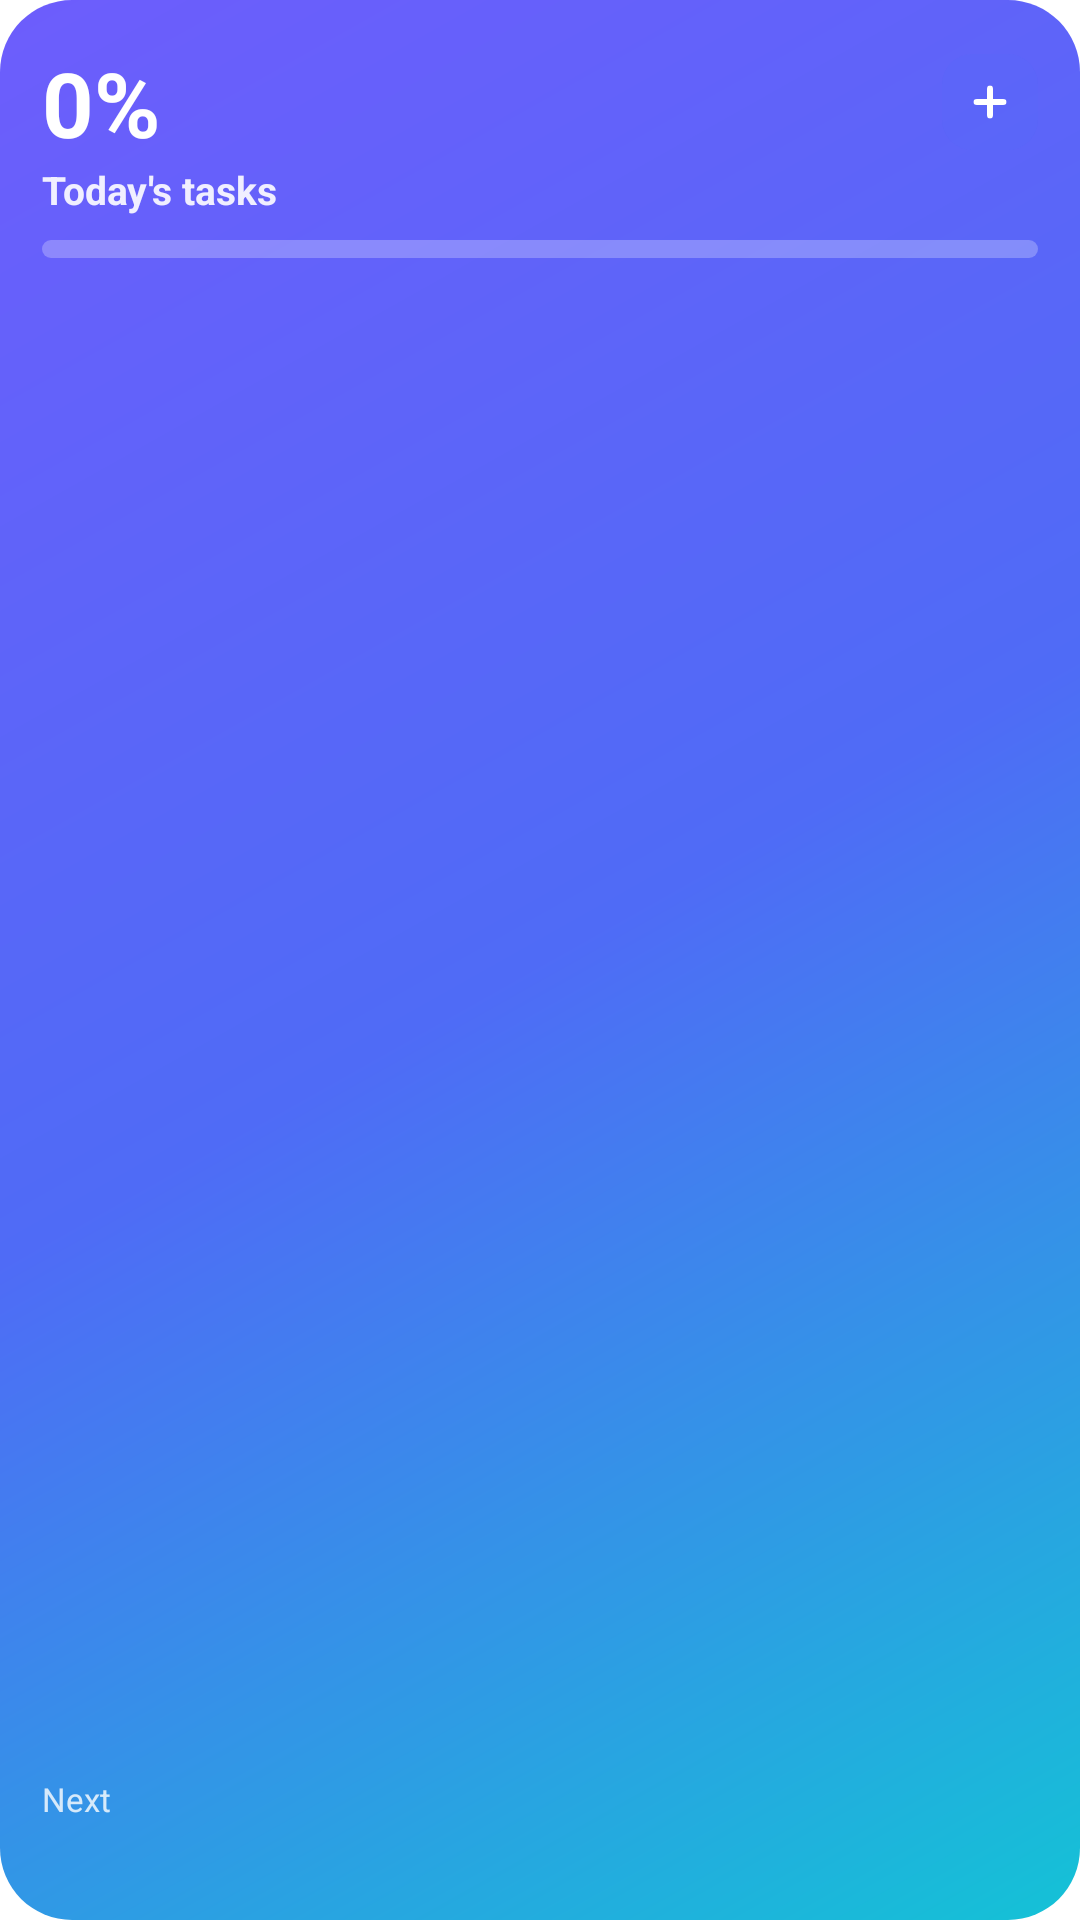

Android layout source for this screen:
<!-- AndroidManifest.xml: fallback theme Theme.MaterialComponents.DayNight.NoActionBar -->
<!-- res/layout/mongez_summary_widget.xml -->
<?xml version="1.0" encoding="utf-8"?>
<LinearLayout xmlns:android="http://schemas.android.com/apk/res/android"
    android:id="@+id/summary_root"
    android:layout_width="match_parent"
    android:layout_height="match_parent"
    android:background="@drawable/widget_brand_bg"
    android:layoutDirection="locale"
    android:orientation="vertical"
    android:padding="14dp">

    <LinearLayout
        android:layout_width="match_parent"
        android:layout_height="wrap_content"
        android:gravity="center_vertical"
        android:orientation="horizontal">

        <TextView
            android:id="@+id/summary_percent"
            android:layout_width="0dp"
            android:layout_height="wrap_content"
            android:layout_weight="1"
            android:text="0%"
            android:textColor="#FFFFFF"
            android:textSize="30sp"
            android:textStyle="bold" />

        <FrameLayout
            android:id="@+id/summary_add"
            android:layout_width="32dp"
            android:layout_height="32dp"
            android:background="@drawable/widget_pill_bg"
            android:contentDescription="@string/widget_add">

            <ImageView
                android:layout_width="18dp"
                android:layout_height="18dp"
                android:layout_gravity="center"
                android:importantForAccessibility="no"
                android:src="@drawable/ic_widget_add" />
        </FrameLayout>
    </LinearLayout>

    <TextView
        android:id="@+id/summary_counter"
        android:layout_width="match_parent"
        android:layout_height="wrap_content"
        android:maxLines="1"
        android:text="@string/widget_title"
        android:textColor="#E6FFFFFF"
        android:textAlignment="viewStart"
        android:textSize="13sp"
        android:textStyle="bold" />

    <ProgressBar
        android:id="@+id/summary_progress"
        style="@android:style/Widget.ProgressBar.Horizontal"
        android:layout_width="match_parent"
        android:layout_height="6dp"
        android:layout_marginTop="8dp"
        android:max="100"
        android:progress="0"
        android:progressDrawable="@drawable/widget_progress_light" />

    
    <FrameLayout
        android:layout_width="match_parent"
        android:layout_height="0dp"
        android:layout_weight="1" />

    <TextView
        android:id="@+id/summary_next_label"
        android:layout_width="match_parent"
        android:layout_height="wrap_content"
        android:text="@string/widget_next"
        android:textColor="#CCFFFFFF"
        android:textAlignment="viewStart"
        android:textSize="11sp" />

    <TextView
        android:id="@+id/summary_next"
        android:layout_width="match_parent"
        android:layout_height="wrap_content"
        android:ellipsize="end"
        android:maxLines="2"
        android:text=""
        android:textColor="#FFFFFF"
        android:textAlignment="viewStart"
        android:textSize="14sp"
        android:textStyle="bold" />
</LinearLayout>
<!-- resources referenced by this layout -->
<resources>
  <!-- drawable ic_widget_add (drawable) -->
  <vector xmlns:android="http://schemas.android.com/apk/res/android"
      android:width="24dp" android:height="24dp" android:viewportWidth="24" android:viewportHeight="24">
      <path android:fillColor="#00000000" android:strokeColor="#FFFFFF" android:strokeWidth="2.6"
          android:strokeLineCap="round" android:pathData="M12,6L12,18M6,12L18,12" />
  </vector>
  <!-- drawable widget_brand_bg (drawable) -->
  <?xml version="1.0" encoding="utf-8"?>
  <shape xmlns:android="http://schemas.android.com/apk/res/android" android:shape="rectangle">
      <corners android:radius="24dp" />
      <gradient android:angle="315" android:startColor="@color/brand_start"
          android:centerColor="@color/brand" android:endColor="@color/brand_end" />
  </shape>
  <!-- drawable widget_pill_bg (drawable) -->
  <?xml version="1.0" encoding="utf-8"?>
  <shape xmlns:android="http://schemas.android.com/apk/res/android" android:shape="rectangle">
      <corners android:radius="10dp" />
      <solid android:color="#1F4F6BF6" />
  </shape>
  <!-- drawable widget_progress_light (drawable) -->
  <?xml version="1.0" encoding="utf-8"?>
  <layer-list xmlns:android="http://schemas.android.com/apk/res/android">
      <item android:id="@android:id/background">
          <shape><corners android:radius="4dp" /><solid android:color="#40FFFFFF" /></shape>
      </item>
      <item android:id="@android:id/progress">
          <clip><shape><corners android:radius="4dp" /><solid android:color="#FFFFFF" /></shape></clip>
      </item>
  </layer-list>
  <string name="widget_add">Add task</string>
  <string name="widget_next">Next</string>
  <string name="widget_title">Today\'s tasks</string>
  <color name="brand_start">#6D5DFC</color>
  <color name="brand">#4F6BF6</color>
  <color name="brand_end">#14C2D6</color>
</resources>
